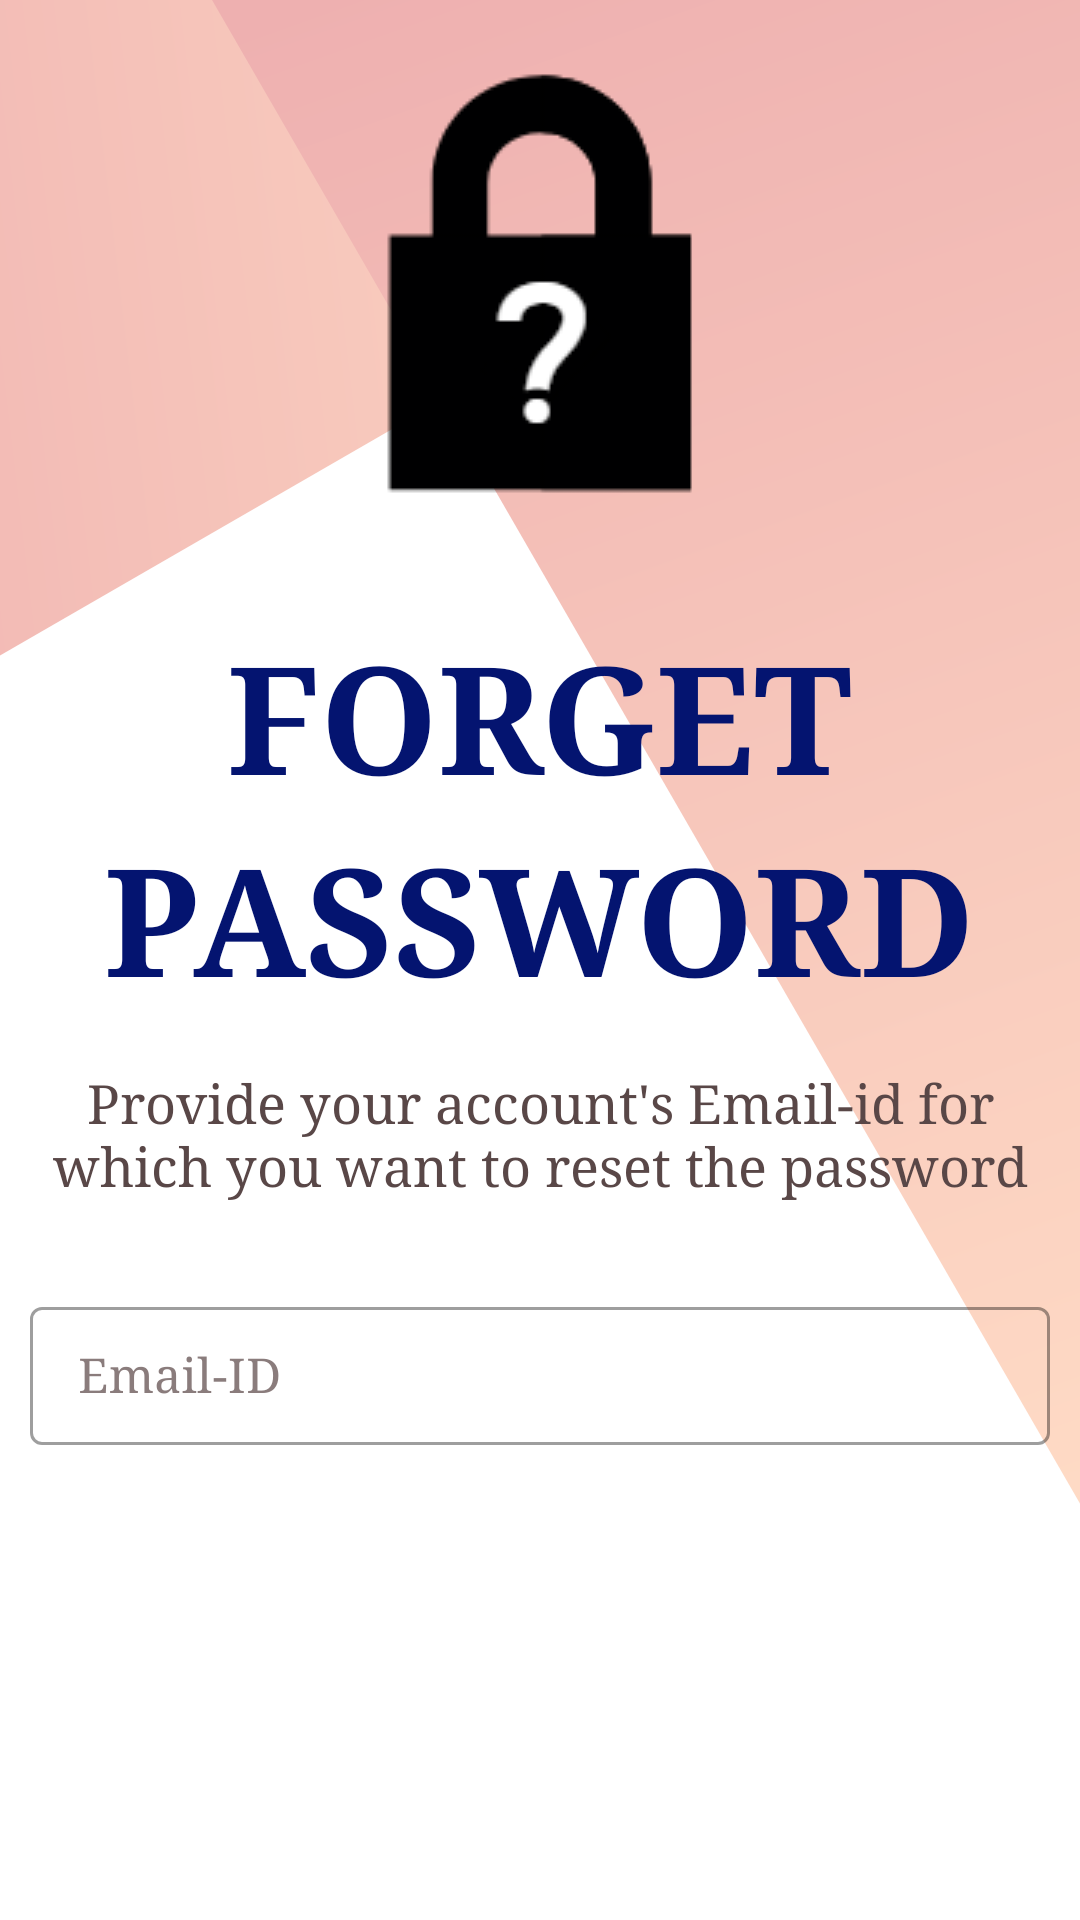

Reconstruct the res/layout file that produces this screen, plus the resources it refers to.
<!-- AndroidManifest.xml: application theme Theme.DictionaryApp -->
<!-- res/layout/activity_forgotpassword.xml -->
<?xml version="1.0" encoding="utf-8"?>
<LinearLayout xmlns:android="http://schemas.android.com/apk/res/android"
    xmlns:app="http://schemas.android.com/apk/res-auto"
    xmlns:tools="http://schemas.android.com/tools"
    android:layout_width="match_parent"
    android:layout_height="match_parent"
    tools:context=".forgotpassword"
    android:orientation="vertical"
    android:background="@drawable/ic_background">

    <ImageView
        android:layout_width="wrap_content"
        android:layout_height="wrap_content"
        android:src="@drawable/forgotpassword"
        android:layout_gravity="center"
        android:layout_marginTop="15dp"/>

    <TextView
        android:id="@+id/otptext"
        android:layout_width="wrap_content"
        android:layout_height="wrap_content"
        android:text="forget"
        android:textStyle="bold"
        android:fontFamily="serif"
        android:layout_gravity="center"
        android:textSize="50sp"
        android:textColor="#041470"
        android:textAllCaps="true"
        android:layout_marginTop="30dp"/>

    <TextView
        android:id="@+id/verificationtext"
        android:layout_width="wrap_content"
        android:layout_height="wrap_content"
        android:text="Password"
        android:textStyle="bold"
        android:textAllCaps="true"
        android:fontFamily="serif"
        android:layout_gravity="center"
        android:textSize="50sp"
        android:textColor="#041470"/>

    <TextView
        android:layout_width="wrap_content"
        android:layout_height="wrap_content"
        android:text="Provide your account's Email-id for which you want to reset the password"
        android:gravity="center"
        android:layout_marginTop="16dp"
        android:textSize="18sp"
        android:textColor="#594747"
        android:layout_marginRight="15dp"
        android:layout_marginLeft="15dp"
        android:textAlignment="center"
        android:fontFamily="serif"
        />


    <com.google.android.material.textfield.TextInputLayout
        android:layout_width="match_parent"
        android:layout_height="wrap_content"
        android:id="@+id/appname"
        style="@style/Widget.MaterialComponents.TextInputLayout.OutlinedBox.Dense"
        app:hintTextColor="@color/purple_700"
        android:textColorHint="#8A7C7C"
        android:layout_marginTop="30dp"
        android:layout_marginLeft="10dp"
        android:layout_marginRight="10dp"
        >

        <com.google.android.material.textfield.TextInputEditText
            android:layout_width="match_parent"
            android:layout_height="46dp"
            android:fontFamily="serif"
            android:hint="Email-ID"
            android:id="@+id/emailsandy1"
            android:inputType="textEmailAddress"
            android:textColor="@color/black"
            android:padding="5dp"
            />
    </com.google.android.material.textfield.TextInputLayout>

    <Button
        android:layout_width="200dp"
        android:layout_height="60dp"
        android:layout_marginTop="35dp"
        android:layout_marginBottom="5dp"
        android:background="@drawable/buton"
        android:text="Next"
        android:layout_gravity="center"
        android:textColor="@color/white"
        android:soundEffectsEnabled="true"
        android:onClick="forget_password_next"
        />

</LinearLayout>
<!-- resources referenced by this layout -->
<resources>
  <!-- drawable buton (drawable) -->
  <?xml version="1.0" encoding="utf-8"?>
  <shape xmlns:android="http://schemas.android.com/apk/res/android" android:shape="rectangle">
  
      <corners android:radius="90dp"/>
  </shape>
  <!-- drawable forgotpassword: png bitmap (drawable-v24, 2256 bytes) -->
  <!-- drawable ic_background (drawable) -->
  <vector android:alpha="0.5" android:height="640dp"
      android:viewportHeight="640" android:viewportWidth="360"
      android:width="360dp" xmlns:aapt="http://schemas.android.com/aapt" xmlns:android="http://schemas.android.com/apk/res/android">
      <path android:fillColor="#fff" android:pathData="M0,0h360v640h-360z"/>
      <path android:pathData="M0.001,0h360v10.634l-360,207.846Z">
          <aapt:attr name="android:fillColor">
              <gradient android:endX="-134.99901" android:endY="58.989597"
                  android:startX="309.601" android:startY="6.1174397" android:type="linear">
                  <item android:color="#FFFFB88C" android:offset="0"/>
                  <item android:color="#FFDE6262" android:offset="1"/>
              </gradient>
          </aapt:attr>
      </path>
      <path android:pathData="M70.674,0L360,0L360,501.127Z">
          <aapt:attr name="android:fillColor">
              <gradient android:endX="387.7753" android:endY="501.127"
                  android:startX="197.39879" android:startY="-30.568748" android:type="linear">
                  <item android:color="#FFDE6262" android:offset="0"/>
                  <item android:color="#FFFFB88C" android:offset="1"/>
              </gradient>
          </aapt:attr>
      </path>
  </vector>
  <style name="Theme.DictionaryApp" parent="Theme.MaterialComponents.DayNight.NoActionBar">
          
          <item name="colorPrimary">#091E91</item>
          <item name="colorPrimaryVariant">@color/purple_700</item>
          <item name="colorOnPrimary">@color/white</item>
          
          <item name="colorSecondary">@color/teal_200</item>
          <item name="colorSecondaryVariant">@color/teal_700</item>
          <item name="colorOnSecondary">@color/black</item>
          
          <item name="android:statusBarColor" tools:targetApi="l">?attr/colorPrimaryVariant</item>
          
      </style>
  <!-- not gathered from this repository: default colours our renderer supplied (Android Studio template values) -->
  <color name="purple_700">#FF3700B3</color>
  <color name="teal_200">#FF03DAC5</color>
  <color name="teal_700">#FF018786</color>
  <color name="black">#FF000000</color>
  <color name="white">#FFFFFFFF</color>
</resources>
